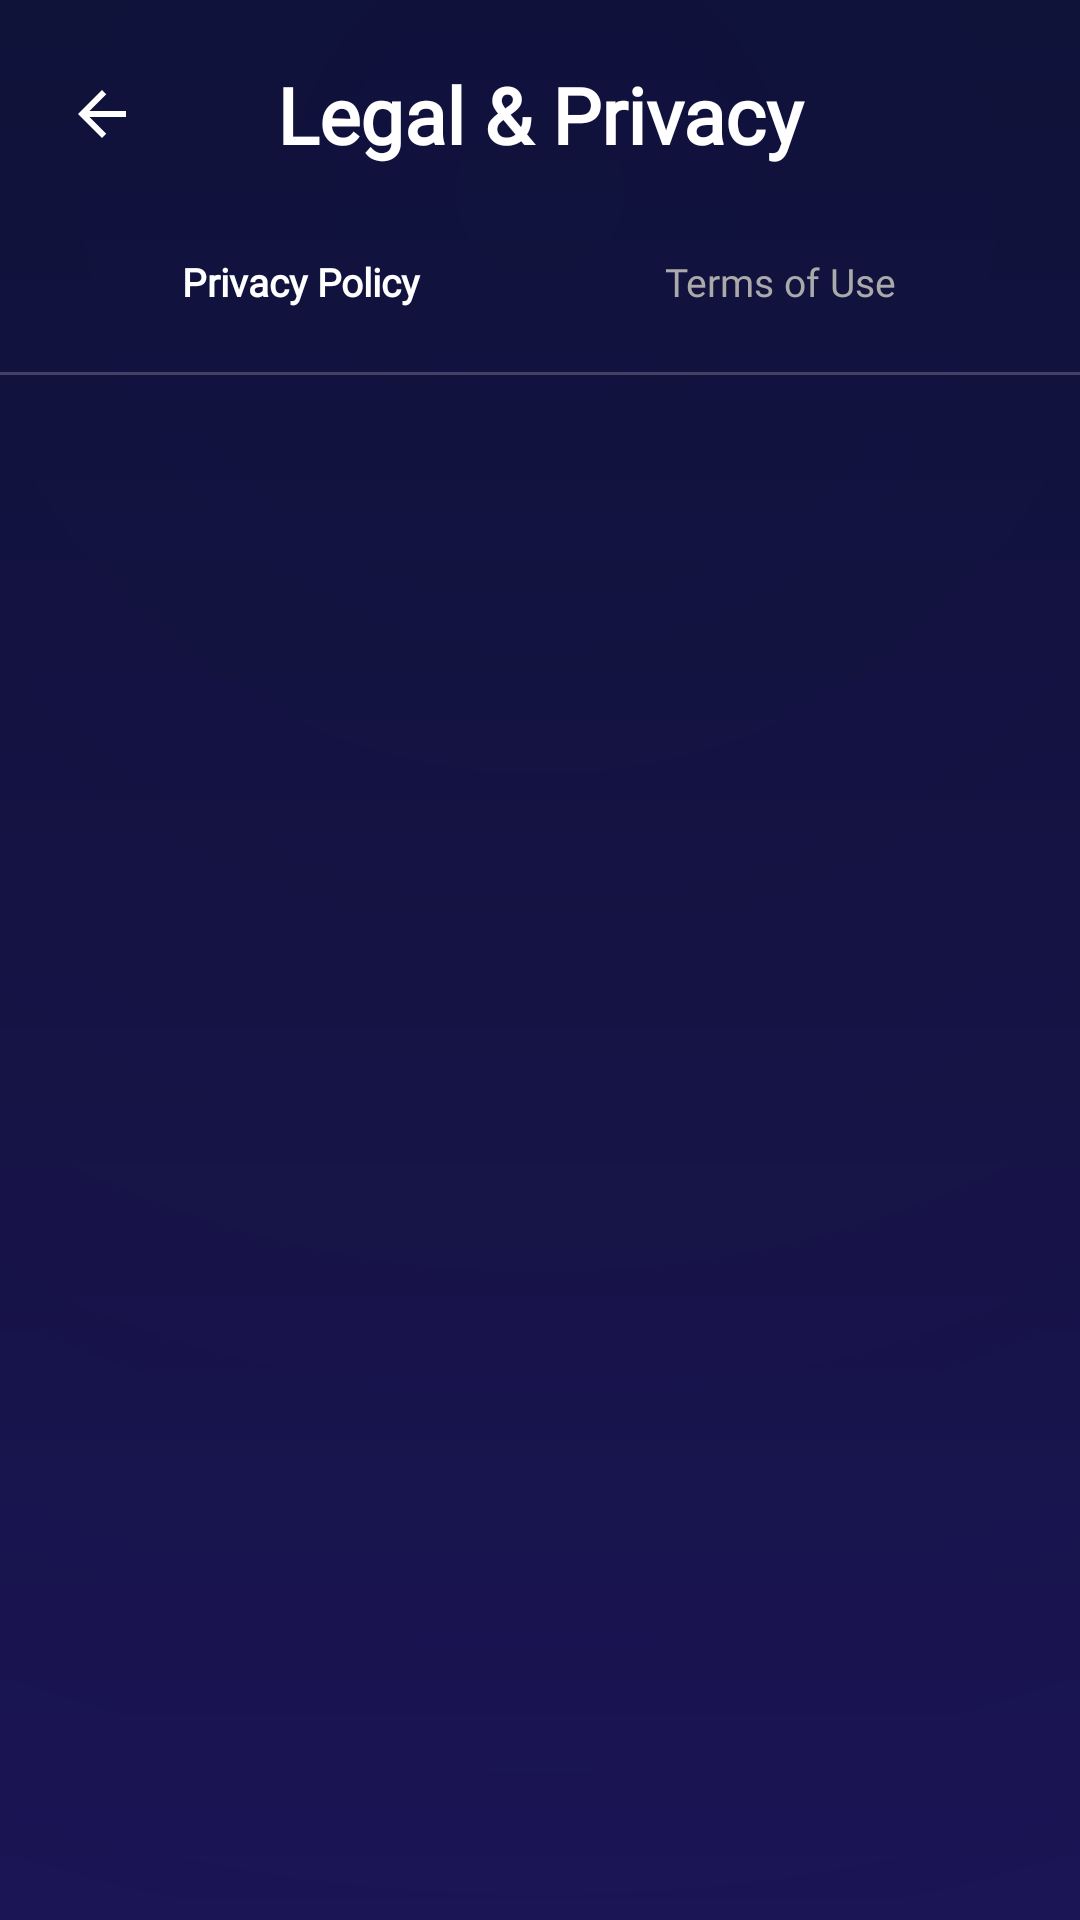

Layout XML and referenced resources for this Android screen:
<!-- AndroidManifest.xml: activity theme Theme.SapSidi -->
<!-- res/layout/activity_legal.xml -->
<?xml version="1.0" encoding="utf-8"?>
<androidx.constraintlayout.widget.ConstraintLayout
    xmlns:android="http://schemas.android.com/apk/res/android"
    xmlns:app="http://schemas.android.com/apk/res-auto"
    android:layout_width="match_parent"
    android:layout_height="match_parent"
    android:background="@drawable/bg_gradient">

    
    <ImageButton
        android:id="@+id/btnBack"
        android:layout_width="44dp"
        android:layout_height="44dp"
        android:src="@drawable/ic_back"
        android:background="@android:color/transparent"
        android:contentDescription="Back"
        android:padding="8dp"
        app:tint="#FFFFFF"
        app:layout_constraintTop_toTopOf="parent"
        app:layout_constraintStart_toStartOf="parent"
        android:layout_marginTop="16dp"
        android:layout_marginStart="12dp" />

    
    <TextView
        android:id="@+id/tvTitle"
        android:layout_width="0dp"
        android:layout_height="wrap_content"
        android:text="Legal &amp; Privacy"
        android:textSize="26sp"
        android:textStyle="bold"
        android:fontFamily="@font/baloo2"
        android:textColor="#FFFFFF"
        android:gravity="center"
        app:layout_constraintTop_toTopOf="@id/btnBack"
        app:layout_constraintBottom_toBottomOf="@id/btnBack"
        app:layout_constraintStart_toEndOf="@id/btnBack"
        app:layout_constraintEnd_toEndOf="parent"
        android:layout_marginEnd="56dp" />

    
    <LinearLayout
        android:id="@+id/tabLayout"
        android:layout_width="0dp"
        android:layout_height="44dp"
        android:orientation="horizontal"
        android:layout_marginTop="12dp"
        android:layout_marginHorizontal="16dp"
        android:background="@drawable/tab_bg"
        android:padding="4dp"
        app:layout_constraintTop_toBottomOf="@id/btnBack"
        app:layout_constraintStart_toStartOf="parent"
        app:layout_constraintEnd_toEndOf="parent">

        <TextView
            android:id="@+id/tabPrivacy"
            android:layout_width="0dp"
            android:layout_height="match_parent"
            android:layout_weight="1"
            android:text="Privacy Policy"
            android:textSize="13sp"
            android:fontFamily="@font/baloo2"
            android:gravity="center"
            android:textColor="#FFFFFF"
            android:background="@drawable/tab_selected"
            android:textStyle="bold" />

        <TextView
            android:id="@+id/tabTerms"
            android:layout_width="0dp"
            android:layout_height="match_parent"
            android:layout_weight="1"
            android:text="Terms of Use"
            android:textSize="13sp"
            android:fontFamily="@font/baloo2"
            android:gravity="center"
            android:textColor="#AAAAAA"
            android:background="@android:color/transparent" />

    </LinearLayout>

    
    <View
        android:id="@+id/divider"
        android:layout_width="0dp"
        android:layout_height="1dp"
        android:background="#33FFFFFF"
        android:layout_marginTop="8dp"
        app:layout_constraintTop_toBottomOf="@id/tabLayout"
        app:layout_constraintStart_toStartOf="parent"
        app:layout_constraintEnd_toEndOf="parent" />

    
    <ScrollView
        android:id="@+id/scrollView"
        android:layout_width="0dp"
        android:layout_height="0dp"
        android:layout_marginTop="8dp"
        android:layout_marginBottom="16dp"
        android:layout_marginHorizontal="16dp"
        android:scrollbarThumbVertical="@android:color/transparent"
        app:layout_constraintTop_toBottomOf="@id/divider"
        app:layout_constraintBottom_toBottomOf="parent"
        app:layout_constraintStart_toStartOf="parent"
        app:layout_constraintEnd_toEndOf="parent">

        <LinearLayout
            android:id="@+id/contentContainer"
            android:layout_width="match_parent"
            android:layout_height="wrap_content"
            android:orientation="vertical"
            android:paddingBottom="24dp" />

    </ScrollView>

</androidx.constraintlayout.widget.ConstraintLayout>
<!-- resources referenced by this layout -->
<resources>
  <!-- drawable bg_gradient (drawable) -->
  <?xml version="1.0" encoding="utf-8"?>
  <layer-list xmlns:android="http://schemas.android.com/apk/res/android">
      
      <item>
          <shape android:shape="rectangle">
              <gradient
                  android:type="linear"
                  android:angle="160"
                  android:startColor="#0D0A2E"
                  android:centerColor="#130D3A"
                  android:endColor="#1A1050"/>
          </shape>
      </item>
      
      <item>
          <shape android:shape="rectangle">
              <gradient
                  android:type="radial"
                  android:gradientRadius="400%"
                  android:centerX="0.5"
                  android:centerY="0.1"
                  android:startColor="#1A2255AA"
                  android:endColor="#00000000"/>
          </shape>
      </item>
  </layer-list>
  <!-- drawable ic_back (drawable) -->
  <vector xmlns:android="http://schemas.android.com/apk/res/android"
      android:width="24dp"
      android:height="24dp"
      android:viewportWidth="24"
      android:viewportHeight="24">
  
      <path
          android:fillColor="#FFFFFF"
          android:pathData="M20,11H7.83l5.59,-5.59L12,4,4,12l8,8,1.41,-1.41L7.83,13H20v-2z"/>
  
  </vector>
  <style name="Theme.SapSidi" parent="Theme.AppCompat.Light.NoActionBar">
          <item name="colorPrimary">#7C3AED</item>
          <item name="colorPrimaryDark">#5B21B6</item>
          <item name="colorAccent">#F59E0B</item>
          <item name="android:statusBarColor">#1A1A2E</item>
          <item name="android:navigationBarColor">#1A1A2E</item>
      </style>
</resources>
